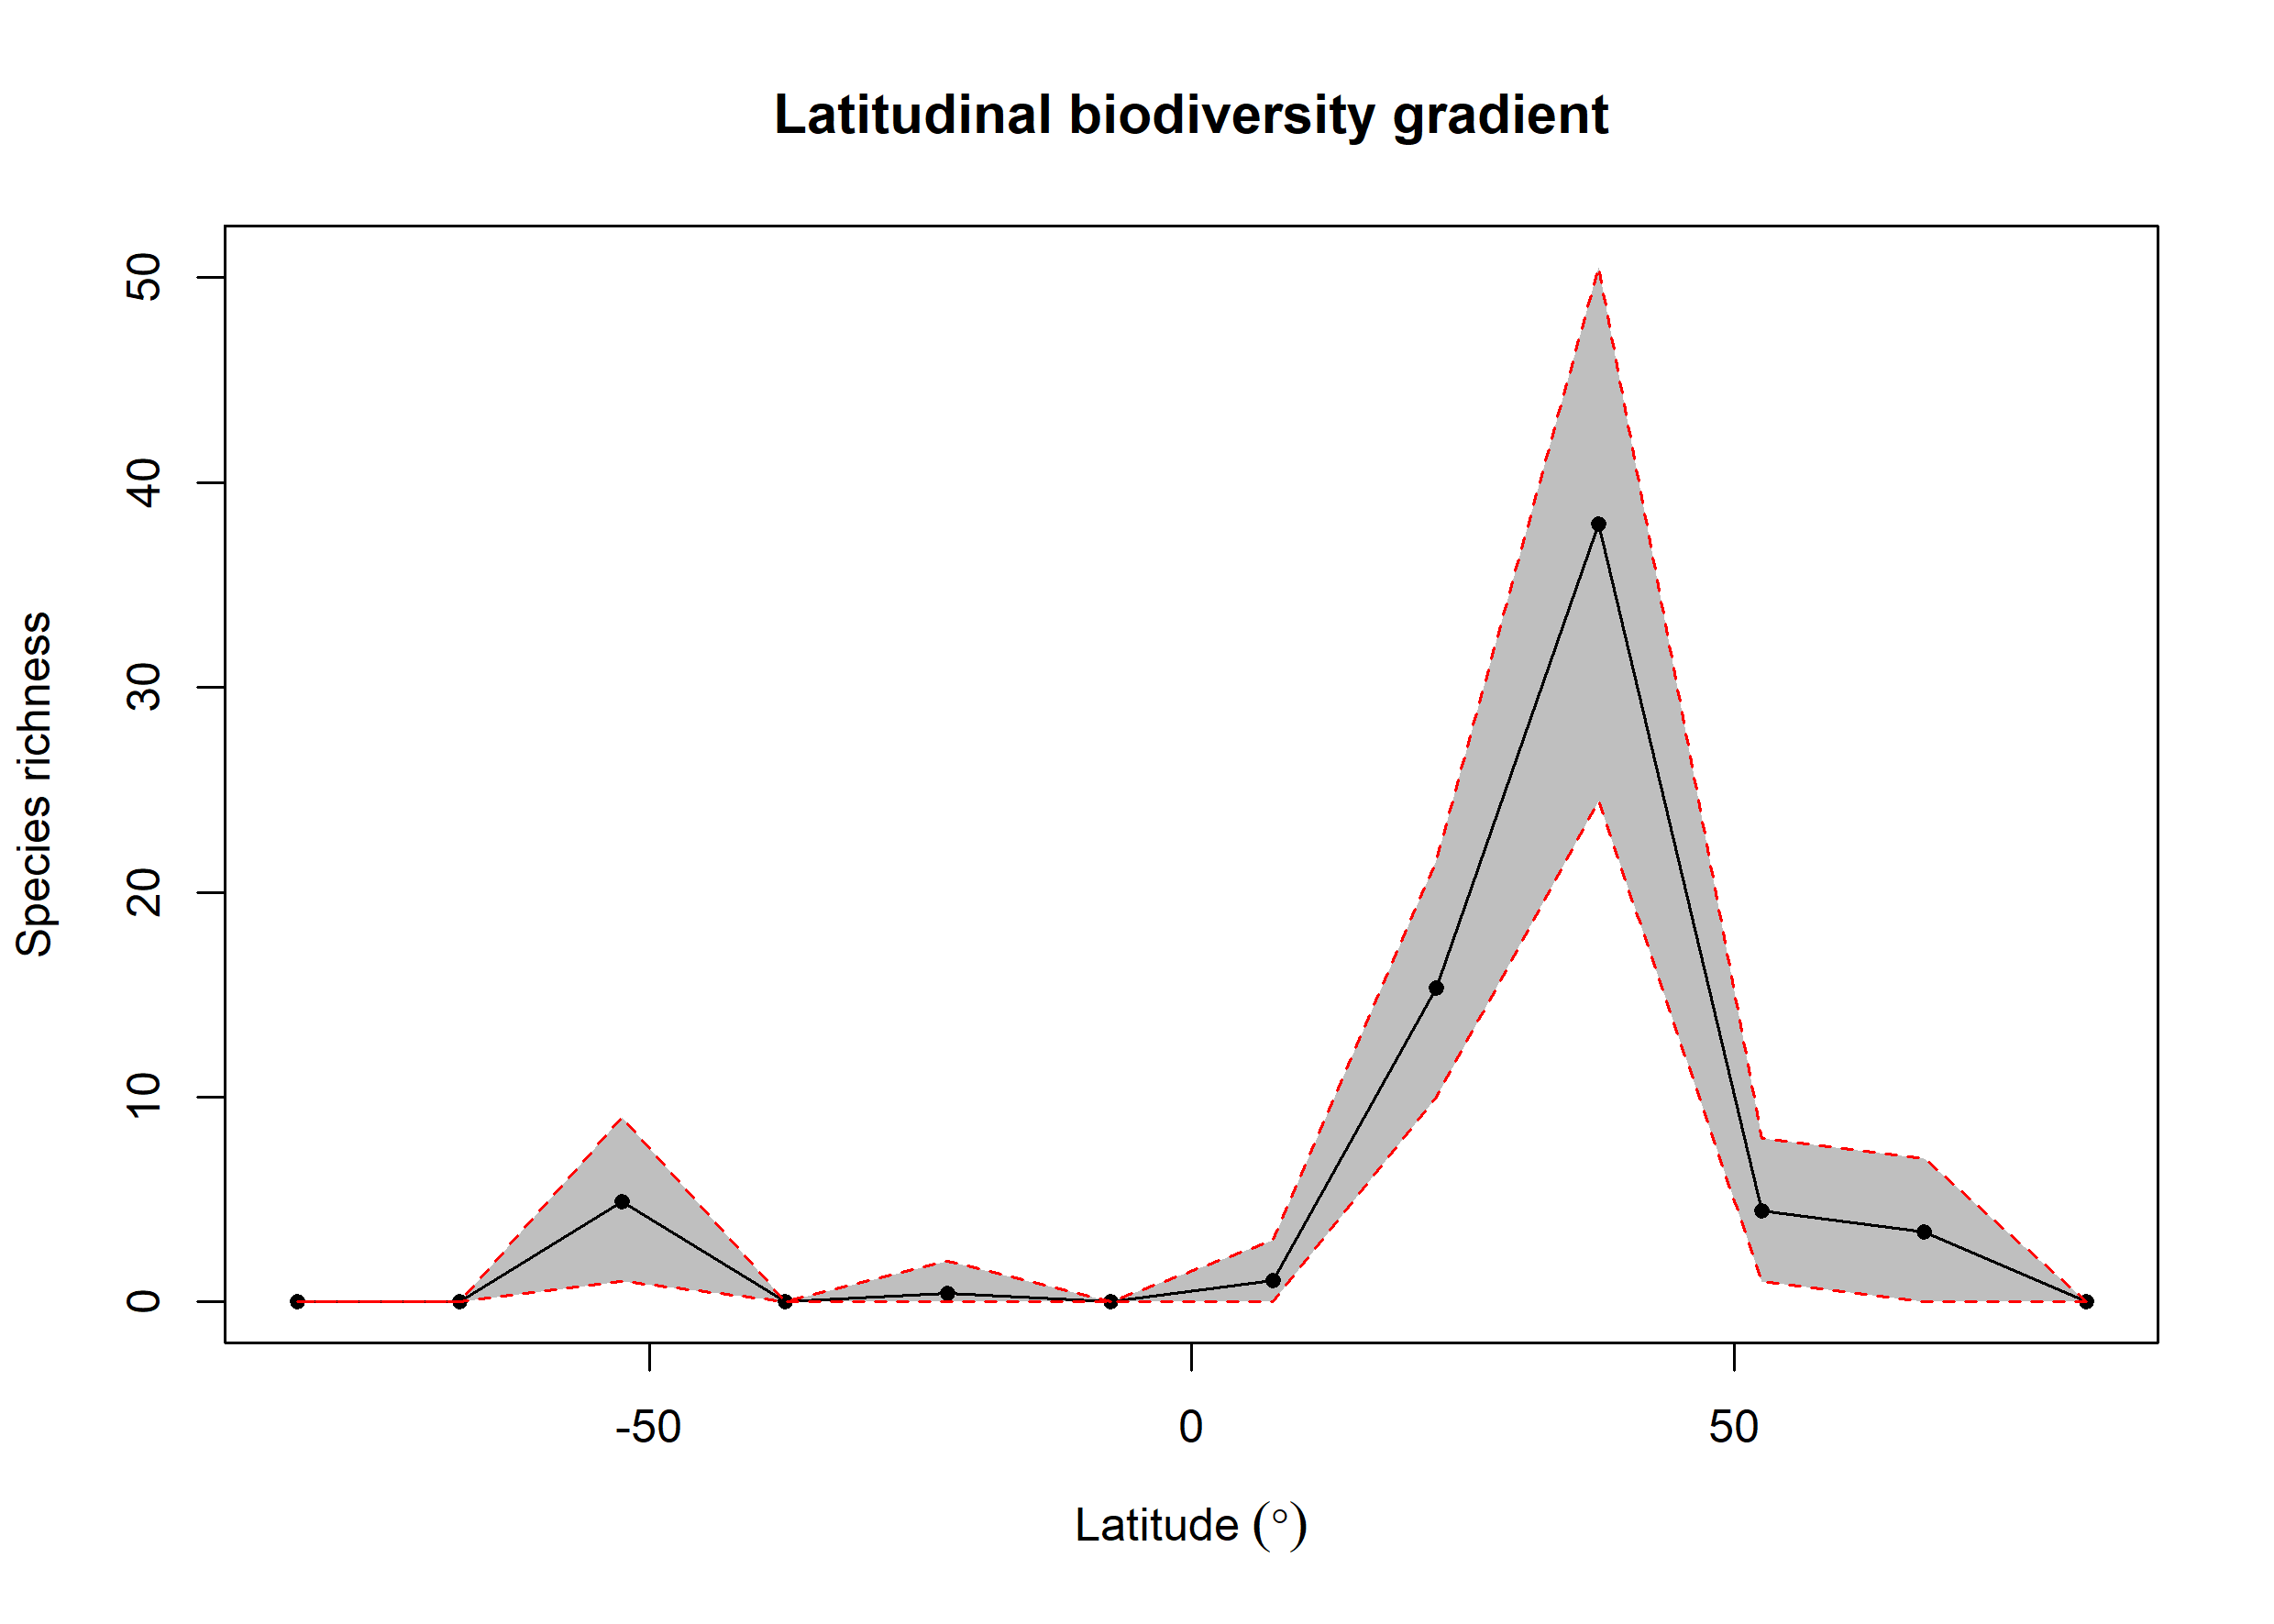

The table this chart was drawn from, first rows:
bin, max, min, mid, hemisphere, mean_richness, CI.Lower, CI.Upper
1, 90, 75, 82.5, N, 0, 0, 0
2, 75, 60, 67.5, N, 3.42, 0, 7
3, 60, 45, 52.5, N, 4.44, 1, 8
4, 45, 30, 37.5, N, 37.96, 24.48, 50.52
5, 30, 15, 22.5, N, 15.33, 10, 21.52
6, 15, 0, 7.5, N, 1.05, 0, 3
7, 0, -15, -7.5, S, 0, 0, 0
8, -15, -30, -22.5, S, 0.44, 0, 2
9, -30, -45, -37.5, S, 0, 0, 0
10, -45, -60, -52.5, S, 4.88, 1, 9
11, -60, -75, -67.5, S, 0, 0, 0
12, -75, -90, -82.5, S, 0, 0, 0
